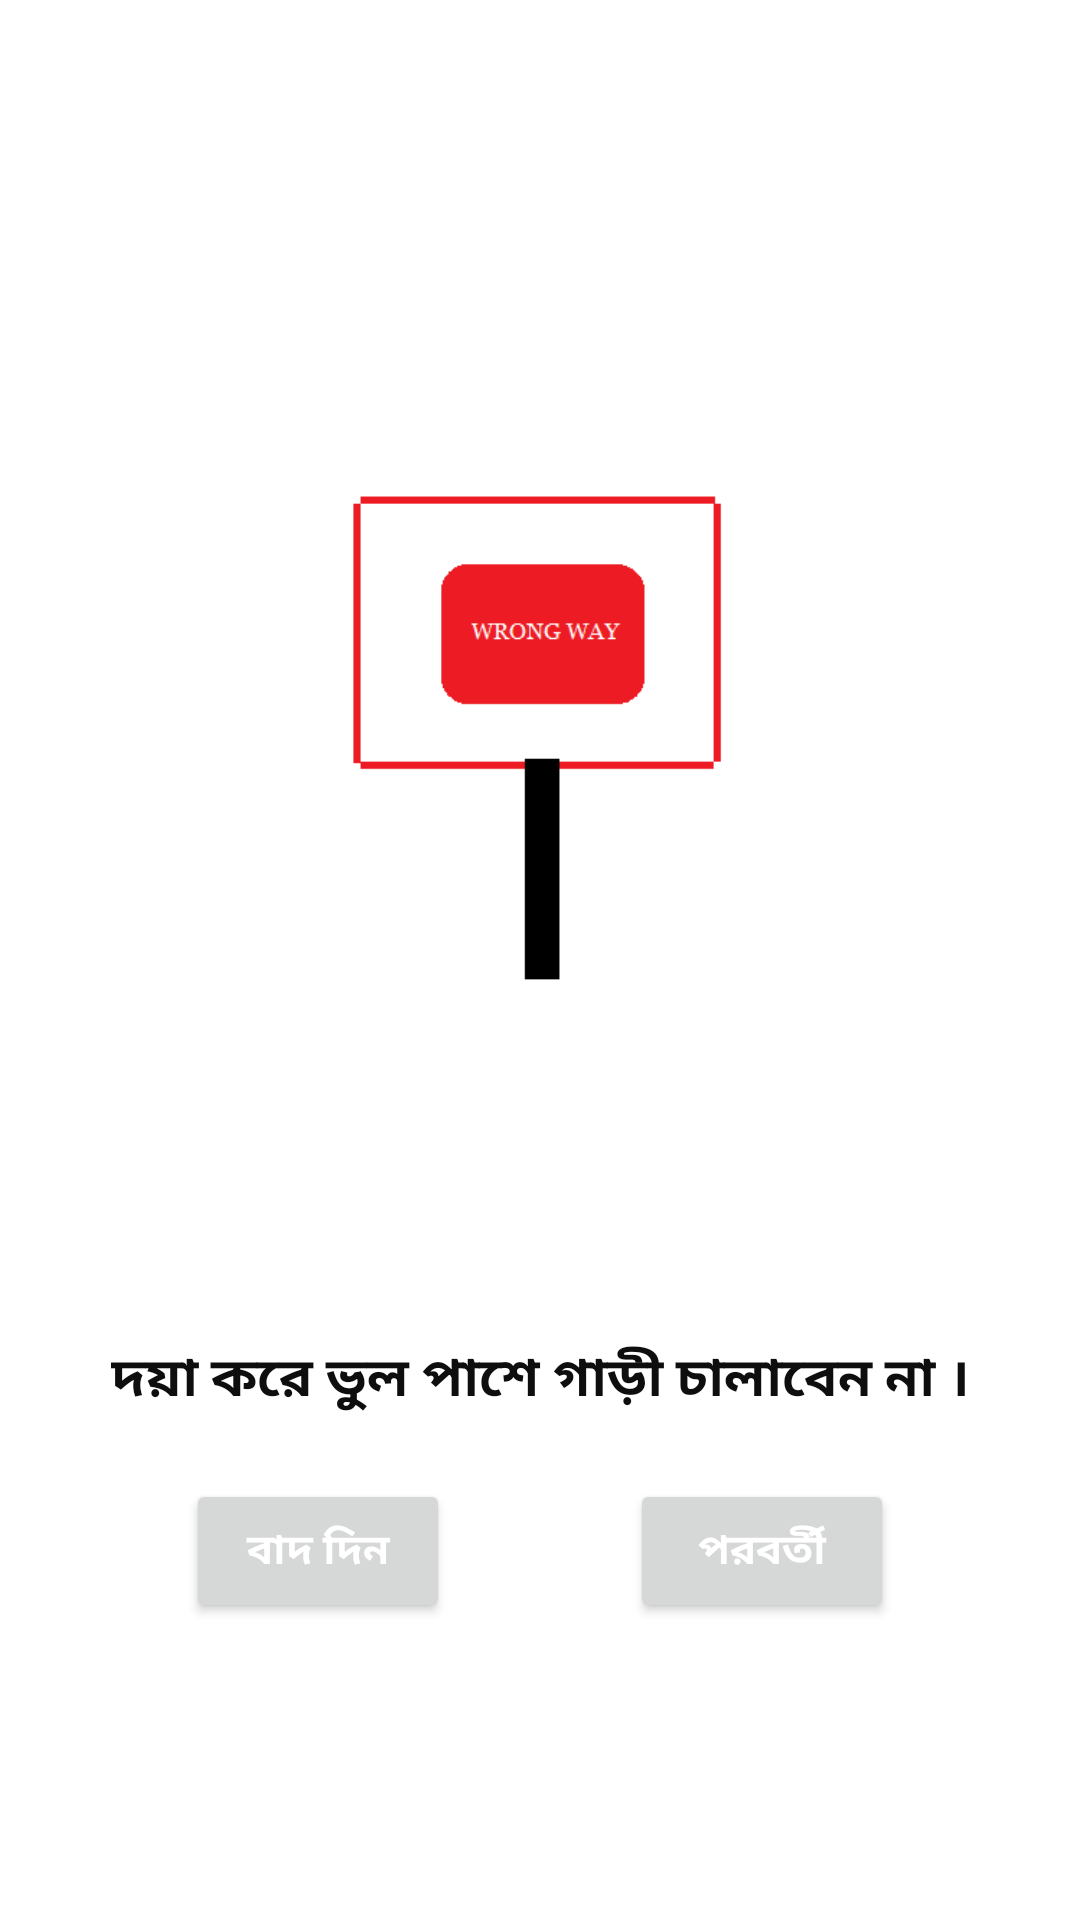

This screen was rendered from an Android layout file. Write that file and the resources it references.
<!-- AndroidManifest.xml: application theme Theme.Bgctub_transport_tracker_driver_app -->
<!-- res/layout/tips2_fragment.xml -->
<?xml version="1.0" encoding="utf-8"?>
<RelativeLayout xmlns:android="http://schemas.android.com/apk/res/android"
    xmlns:tools="http://schemas.android.com/tools"
    android:layout_width="match_parent"
    android:layout_height="match_parent"
    android:background="#FFFFFF"
    android:gravity="center"
    tools:context=".ui.tips2.Tips2Fragment">

    <ScrollView
        android:layout_width="match_parent"
        android:layout_height="wrap_content"
        android:foregroundGravity="center">

        <LinearLayout
            android:id="@+id/linearLayout1"
            android:layout_width="match_parent"
            android:layout_height="wrap_content"
            android:gravity="center"
            android:orientation="vertical"
            android:padding="5dp">

            <ImageView
                android:id="@+id/tip2Image"
                android:layout_width="wrap_content"
                android:layout_height="317dp"
                android:layout_margin="10dp"
                android:contentDescription="Tip2_logo"
                android:src="@drawable/tiplogo2" />

            <TextView
                android:id="@+id/tip2TextView"
                android:layout_width="wrap_content"
                android:layout_height="wrap_content"
                android:layout_margin="20dp"
                android:gravity="center_horizontal"
                android:text="@string/tip2Text"
                android:textAlignment="center"
                android:textColor="#0E0E0E"
                android:textSize="18sp"
                android:textStyle="bold" />



            <LinearLayout
                android:layout_width="match_parent"
                android:layout_height="wrap_content"
                android:layout_below="@id/linearLayout1"
                android:gravity="center"
                android:paddingBottom="10dp"
                android:orientation="horizontal">

                <Button
                    android:id="@+id/tip2CancelButton"
                    android:layout_width="wrap_content"
                    android:layout_height="wrap_content"
                    android:layout_marginEnd="30dp"
                    android:layout_marginRight="30dp"
                    android:text="@string/tips_cancel_btn_text"
                    android:textColor="@color/white"
                    android:textSize="14sp"
                    android:textStyle="bold" />

                <Button
                    android:id="@+id/tip2NextButton"
                    android:layout_width="wrap_content"
                    android:layout_height="wrap_content"
                    android:layout_marginStart="30dp"
                    android:layout_marginLeft="30dp"
                    android:text="@string/tips_next_btn_text"
                    android:textColor="@color/white"
                    android:textSize="14sp"
                    android:textStyle="bold" />


            </LinearLayout>
        </LinearLayout>
    </ScrollView>

</RelativeLayout>
<!-- resources referenced by this layout -->
<resources>
  <!-- drawable tiplogo2: png bitmap (drawable, 3951 bytes) -->
  <string name="tip2Text">দয়া করে ভুল পাশে গাড়ী চালাবেন না ।</string>
  <string name="tips_cancel_btn_text">বাদ দিন</string>
  <string name="tips_next_btn_text">পরবর্তী</string>
  <style name="Theme.Bgctub_transport_tracker_driver_app" parent="Theme.MaterialComponents.DayNight.DarkActionBar">
          
          <item name="colorPrimary">@color/black</item>
          <item name="colorPrimaryVariant">@color/purple_700</item>
          <item name="colorOnPrimary">@color/white</item>
          
          <item name="colorSecondary">@color/teal_200</item>
          <item name="colorSecondaryVariant">@color/teal_700</item>
          <item name="colorOnSecondary">@color/black</item>
          
          <item name="android:statusBarColor" tools:targetApi="l">?attr/colorPrimaryVariant</item>
          
      </style>
  <!-- not gathered from this repository: default colours our renderer supplied (Android Studio template values) -->
  <color name="purple_700">#FF3700B3</color>
  <color name="teal_200">#FF03DAC5</color>
  <color name="teal_700">#FF018786</color>
  <color name="black">#FF000000</color>
  <color name="white">#FFFFFFFF</color>
</resources>
